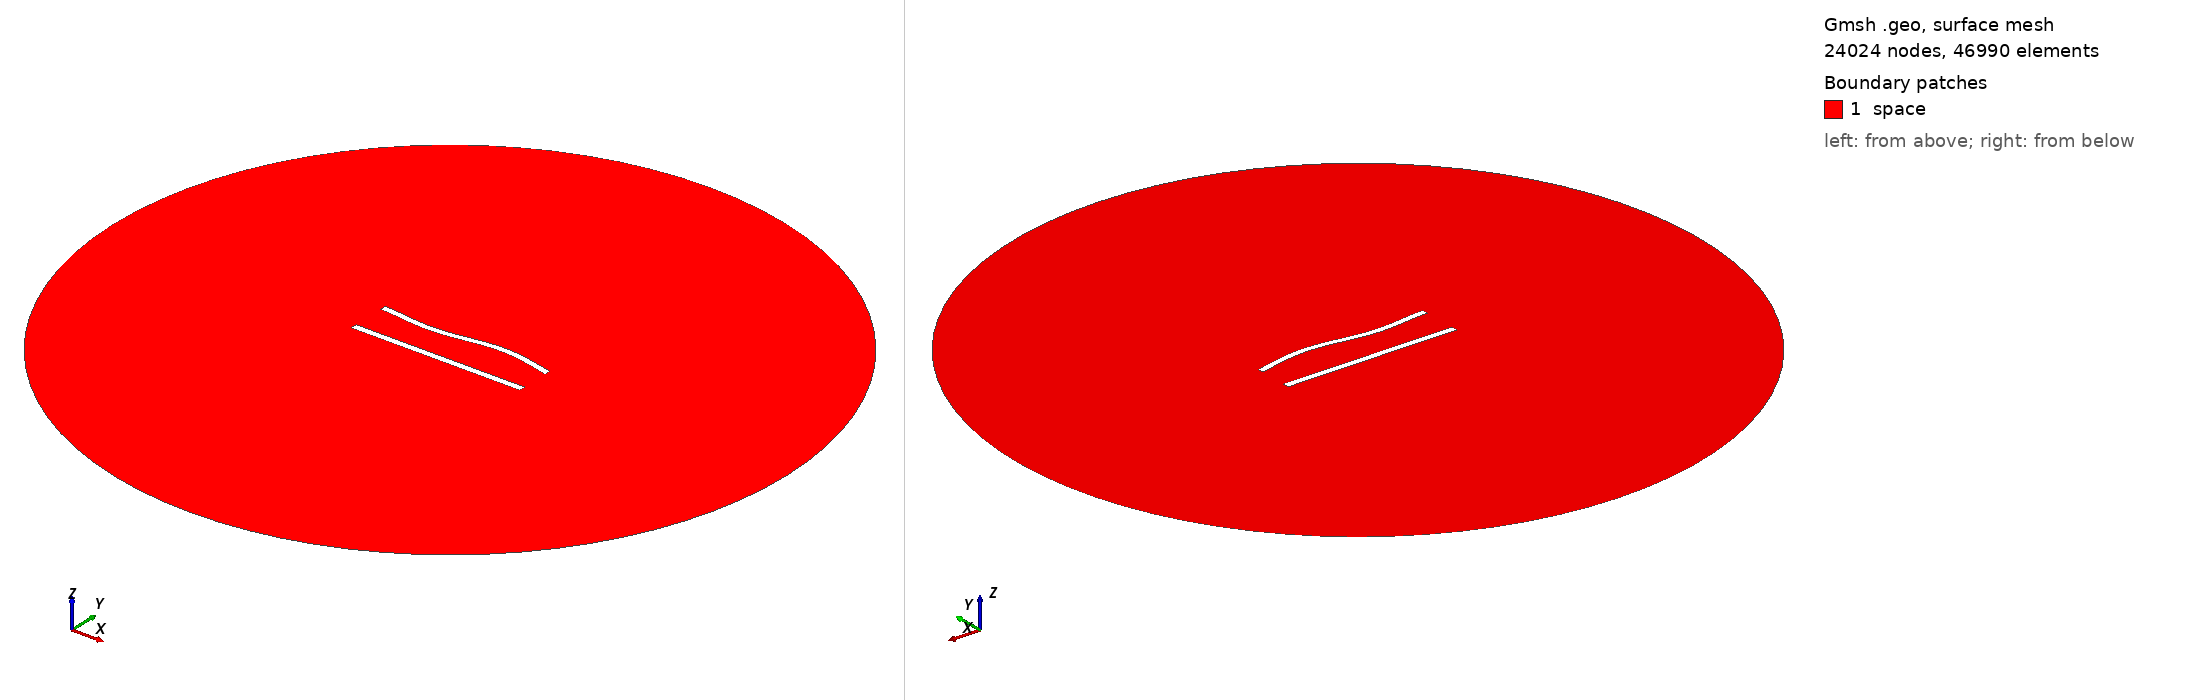

Gmsh geometry script, surface-meshed: 24024 nodes, 46990 surface elements. Boundary patches (legend numbers): 1 space. Left view from above one corner, right view from below the opposite corner. Legend entries are the model's physical surfaces. The drawing asked Gmsh for element sizes between 1% and 20% of the model's largest extent; the script's own settings can give other sizes.

=== 524.geo (drawn) ===
//---------------------------------------
// Geometry kernel
//---------------------------------------

SetFactory("OpenCASCADE");



//---------------------------------------
// Parameters of the geometry
//---------------------------------------

// Overetch of the upper plate
overetch = 0.125;

// Distance between the plates
distance = 22.5;

// Discretization over the x axis (for the deformation)
nx = 50; 

// Length of the plate
L = 100 - overetch; 

// Number of modes
n = 4; 

// 1st mode coefficient
coeff(1) = 0.0;
beta(1) = 0.596864 * 3.1415926535 / L;

// 2nd mode coefficient
coeff(2) = 0.0;
beta(2) = 1.49418 * 3.1415926535 / L;

// 3rd mode coefficient
coeff(3) = -1.5;
beta(3) = 2.50025 * 3.1415926535 / L;

// 4th mode coefficient
coeff(4) = 0.0;
beta(4) = 3.49999 * 3.1415926535 / L;



//---------------------------------------
// Upper plate (deformed rectangle)
//---------------------------------------

// Coordiantes of the upper plate
xmin = -50;
xmax = 50 - overetch;

// Height of the upper plate
yheight = 4 - 2 * overetch;

// Indexes of the points
UpperID[] = {};
LowerID[] = {};
LeftID[] = {};
RightID[] = {};

// Point index
p = 1;

// Horizontal edges
For i In {1:nx}
    x = xmin + (i-1)*(xmax - xmin)/(nx-1);

    y_bottom = distance / 2 + overetch;
    For j In {1:n}
        C = (Cosh(beta(j)*L) + Cos(beta(j)*L)) / (Sinh(beta(j)*L) + Sin(beta(j)*L));
        y_bottom  = y_bottom + coeff(j) * (Cosh(beta(j)*(x+50)) - Cos(beta(j)*(x+50)) - C * (Sinh(beta(j)*(x+50)) - Sin(beta(j)*(x+50))));
    EndFor

    y_top = y_bottom + yheight;

    Point(p) = {x, y_top, 0, 1.0};
    UpperID[i] = p;
    p = p + 1;

    Point(p) = {x, y_bottom, 0, 1.0};
    LowerID[i] = p;
    p = p + 1;
EndFor

// Create point lists
UpperPts[] = {}; LowerPts[] = {};
For i In {1:nx}
  UpperPts[] += {UpperID[i]};
  LowerPts[] += {LowerID[i]};
EndFor

// Build splines
Spline(1) = {UpperPts[]};
Spline(2) = {LowerPts[]};
Line(3) = {LowerPts[nx-1], UpperPts[nx-1]};
Line(4) = {LowerPts[0], UpperPts[0]};

// Build the plane surface
Curve Loop(1) = {2, 3, -1, -4};
Plane Surface(1) = {1};



//---------------------------------------
// Lower plate (rectangle)
//---------------------------------------

// Vertices
Point(1001) = {-50, -distance/2, 0, 1.0};
Point(1002) = { 50, -distance/2, 0, 1.0};
Point(1003) = { 50,  -distance/2 + 4, 0, 1.0};
Point(1004) = {-50,  -distance/2 + 4, 0, 1.0};

// Edges
Line(5) = {1001, 1002};
Line(6) = {1002, 1003};
Line(7) = {1003, 1004};
Line(8) = {1004, 1001};

// Plane surface
Line Loop(2) = {5, 6, 7, 8};
Plane Surface(2) = {2}; 



//---------------------------------------
// Outer (fictious) boundary
//---------------------------------------

// Points
Point(1005) = {0, 0, 0};       // Center
Point(1006) = {200, 0, 0};     // Start point
Point(1007) = {0, 200, 0};     // 90 degrees
Point(1008) = {-200, 0, 0};    // 180 degrees
Point(1009) = {0, -200, 0};    // 270 degrees

// Circle arcs (each needs start, center, end)
Circle(9) = {1006, 1005, 1007};
Circle(10) = {1007, 1005, 1008};
Circle(11) = {1008, 1005, 1009};
Circle(12) = {1009, 1005, 1006};

// Plane surface for the entire domain
Curve Loop(3) = {9, 10, 11, 12};
Surface(3) = {3};

// Subtract the plates from the whole domain to obtain the actual domain where we want to solve the equations
BooleanDifference{ Surface{3}; Delete; }{ Surface{1}; Surface{2}; Delete; }




//---------------------------------------
// Transfinite Lines/Curves
//---------------------------------------

// Set the number of points on the boundaries
r = 6;
d = 0.15;

// Plates
Transfinite Curve {1} = 50*r/4 Using Progression 1;
Transfinite Line {2} = 50*r Using Progression 1;
Transfinite Curve {3, 4} = 2*r Using Progression 1+d;
Transfinite Line {5} = 50*r/4 Using Progression 1;
Transfinite Line {7} = 50*r Using Progression 1;
Transfinite Line {6} = 2*r Using Progression 1-d;
Transfinite Line {8} = 2*r Using Progression 1+d;

// Outer boundary
Transfinite Line {9, 10, 11, 12} = 20 Using Progression 1;



//---------------------------------------
// Physical groups
//---------------------------------------                

// Physical curves (boundaries)
Physical Line("force_segment", 10) = {2};
Physical Line("upper_plate", 11) = {1, 3, 4};
Physical Line("lower_plate", 12) = {5, 6, 7, 8};
Physical Line("boundary", 20) = {9, 10, 11, 12};

// Physical Surfaces
Physical Surface("space", 30) = {3};



//---------------------------------------
// 6. Generate the Mesh
//---------------------------------------

// 2D mesh generation
Mesh 2;
